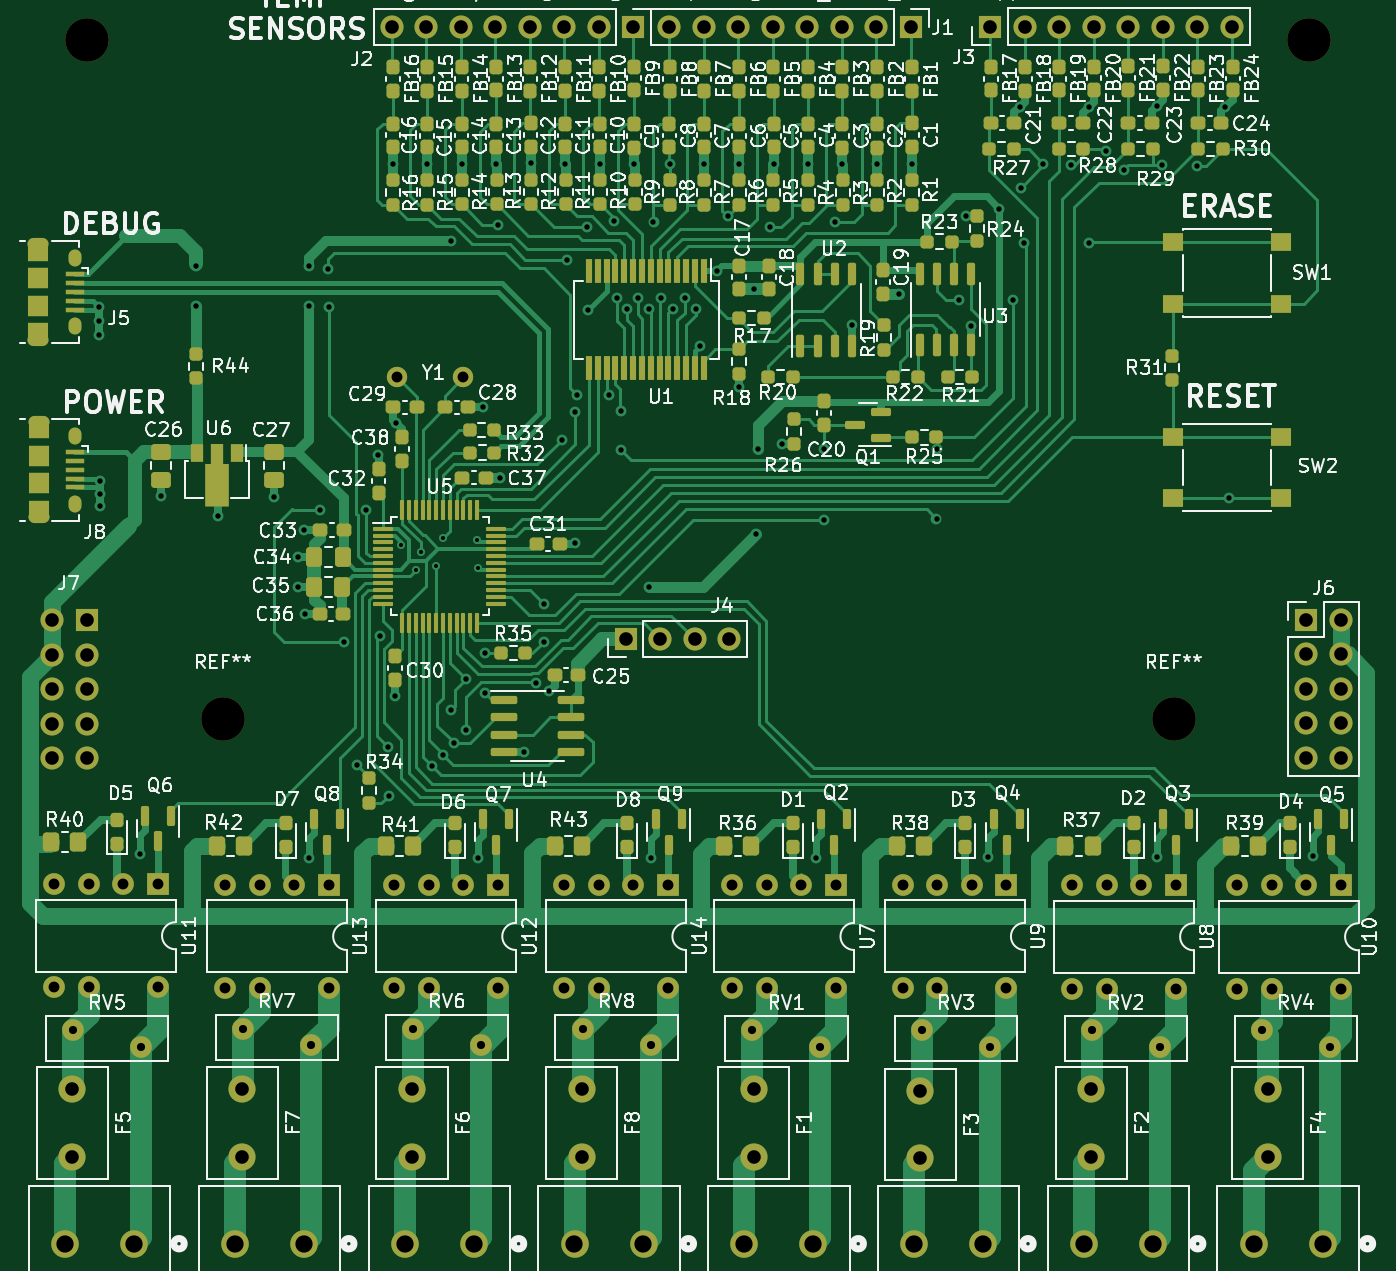
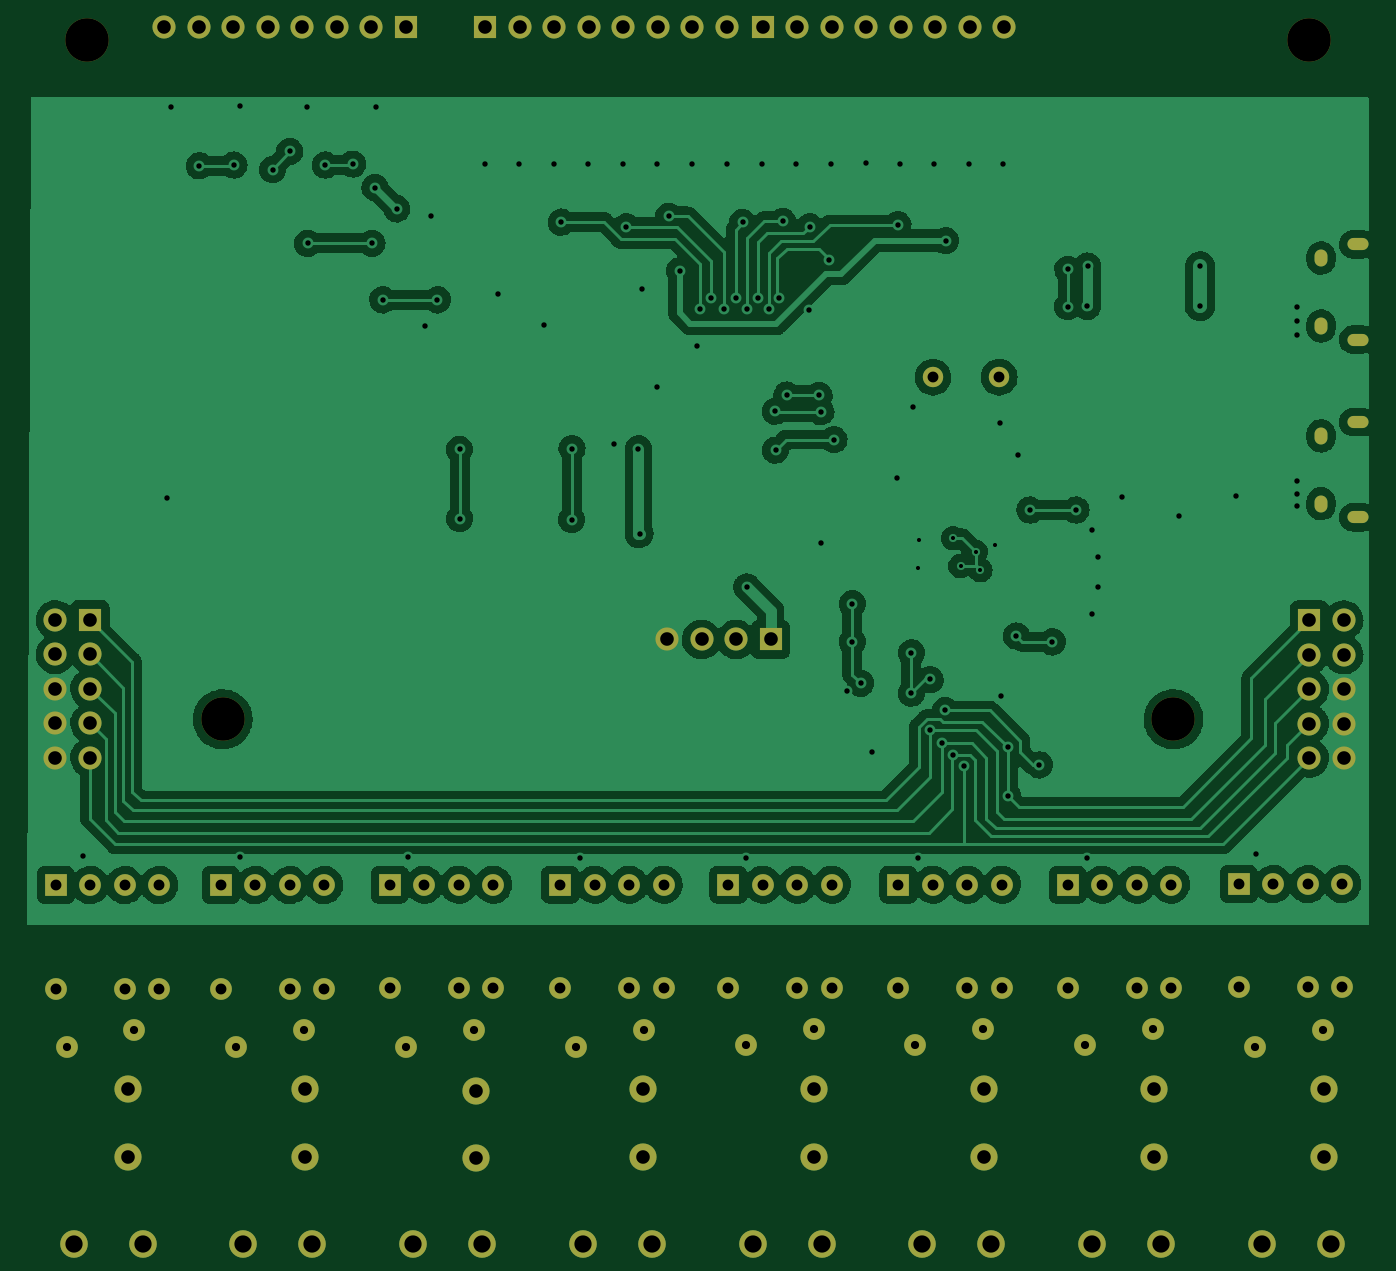
Circuit board: 8 layer files. Board 98.8 x 89.6 mm.
- bottom_copper: solar-controller-2023-B_Cu.gbl (249764 bytes)
- bottom_mask: solar-controller-2023-B_Mask.gbs (6047 bytes)
- paste: solar-controller-2023-B_Paste.gbp (468 bytes)
- top_copper: solar-controller-2023-F_Cu.gtl (106817 bytes)
- top_mask: solar-controller-2023-F_Mask.gts (21321 bytes)
- paste: solar-controller-2023-F_Paste.gtp (16052 bytes)
- top_silk: solar-controller-2023-F_Silkscreen.gto (201675 bytes)
- drill: solar-controller-2023.drl (5812 bytes)

=== bottom_copper: solar-controller-2023-B_Cu.gbl (249764 bytes, source omitted) ===
=== bottom_mask: solar-controller-2023-B_Mask.gbs ===
%TF.GenerationSoftware,KiCad,Pcbnew,(6.0.5)*%
%TF.CreationDate,2023-10-09T20:54:02-04:00*%
%TF.ProjectId,solar-controller-2023,736f6c61-722d-4636-9f6e-74726f6c6c65,rev?*%
%TF.SameCoordinates,Original*%
%TF.FileFunction,Soldermask,Bot*%
%TF.FilePolarity,Negative*%
%FSLAX46Y46*%
G04 Gerber Fmt 4.6, Leading zero omitted, Abs format (unit mm)*
G04 Created by KiCad (PCBNEW (6.0.5)) date 2023-10-09 20:54:02*
%MOMM*%
%LPD*%
G01*
G04 APERTURE LIST*
%ADD10C,3.200000*%
%ADD11O,0.950000X1.250000*%
%ADD12O,1.550000X0.890000*%
%ADD13C,2.000000*%
%ADD14C,1.500000*%
%ADD15O,1.600000X1.600000*%
%ADD16R,1.600000X1.600000*%
%ADD17C,1.600000*%
%ADD18C,2.032000*%
%ADD19O,1.700000X1.700000*%
%ADD20R,1.700000X1.700000*%
G04 APERTURE END LIST*
D10*
%TO.C,REF\u002A\u002A*%
X185000000Y-105000000D03*
%TD*%
D11*
%TO.C,J5*%
X104135000Y-76040000D03*
D12*
X101435000Y-77040000D03*
D11*
X104135000Y-71040000D03*
D12*
X101435000Y-70040000D03*
%TD*%
D11*
%TO.C,J8*%
X104140000Y-89130000D03*
D12*
X101440000Y-90130000D03*
D11*
X104140000Y-84130000D03*
D12*
X101440000Y-83130000D03*
%TD*%
D10*
%TO.C,REF\u002A\u002A*%
X195000000Y-55000000D03*
%TD*%
%TO.C,REF\u002A\u002A*%
X115000000Y-105000000D03*
%TD*%
%TO.C,REF\u002A\u002A*%
X105000000Y-55000000D03*
%TD*%
D13*
%TO.C,F8*%
X141440000Y-132210000D03*
X141440000Y-137210000D03*
%TD*%
%TO.C,F7*%
X116440000Y-137210000D03*
X116440000Y-132210000D03*
%TD*%
%TO.C,F6*%
X128940000Y-132210000D03*
X128940000Y-137210000D03*
%TD*%
%TO.C,F5*%
X103940000Y-132210000D03*
X103940000Y-137210000D03*
%TD*%
%TO.C,F4*%
X191940000Y-132210000D03*
X191940000Y-137210000D03*
%TD*%
%TO.C,F3*%
X166370000Y-132334000D03*
X166370000Y-137334000D03*
%TD*%
%TO.C,F2*%
X178940000Y-132210000D03*
X178940000Y-137210000D03*
%TD*%
%TO.C,F1*%
X154090000Y-132210000D03*
X154090000Y-137210000D03*
%TD*%
D14*
%TO.C,Y1*%
X132710000Y-79810000D03*
X127830000Y-79810000D03*
%TD*%
D15*
%TO.C,U14*%
X147775000Y-124795000D03*
X142695000Y-124795000D03*
X140155000Y-124795000D03*
X140155000Y-117175000D03*
X142695000Y-117175000D03*
X145235000Y-117175000D03*
D16*
X147775000Y-117175000D03*
%TD*%
%TO.C,U13*%
X122800000Y-117175000D03*
D15*
X120260000Y-117175000D03*
X117720000Y-117175000D03*
X115180000Y-117175000D03*
X115180000Y-124795000D03*
X117720000Y-124795000D03*
X122800000Y-124795000D03*
%TD*%
%TO.C,U12*%
X135250000Y-124795000D03*
X130170000Y-124795000D03*
X127630000Y-124795000D03*
X127630000Y-117175000D03*
X130170000Y-117175000D03*
X132710000Y-117175000D03*
D16*
X135250000Y-117175000D03*
%TD*%
D15*
%TO.C,U11*%
X110200000Y-124745000D03*
X105120000Y-124745000D03*
X102580000Y-124745000D03*
X102580000Y-117125000D03*
X105120000Y-117125000D03*
X107660000Y-117125000D03*
D16*
X110200000Y-117125000D03*
%TD*%
%TO.C,U10*%
X197300000Y-117200000D03*
D15*
X194760000Y-117200000D03*
X192220000Y-117200000D03*
X189680000Y-117200000D03*
X189680000Y-124820000D03*
X192220000Y-124820000D03*
X197300000Y-124820000D03*
%TD*%
D16*
%TO.C,U9*%
X172700000Y-117175000D03*
D15*
X170160000Y-117175000D03*
X167620000Y-117175000D03*
X165080000Y-117175000D03*
X165080000Y-124795000D03*
X167620000Y-124795000D03*
X172700000Y-124795000D03*
%TD*%
D16*
%TO.C,U8*%
X185156000Y-117200000D03*
D15*
X182616000Y-117200000D03*
X180076000Y-117200000D03*
X177536000Y-117200000D03*
X177536000Y-124820000D03*
X180076000Y-124820000D03*
X185156000Y-124820000D03*
%TD*%
D16*
%TO.C,U7*%
X160150000Y-117175000D03*
D15*
X157610000Y-117175000D03*
X155070000Y-117175000D03*
X152530000Y-117175000D03*
X152530000Y-124795000D03*
X155070000Y-124795000D03*
X160150000Y-124795000D03*
%TD*%
D17*
%TO.C,RV8*%
X146500000Y-129000000D03*
X141500000Y-127800000D03*
%TD*%
%TO.C,RV7*%
X116500000Y-127800000D03*
X121500000Y-129000000D03*
%TD*%
%TO.C,RV6*%
X134000000Y-129000000D03*
X129000000Y-127800000D03*
%TD*%
%TO.C,RV5*%
X109000000Y-129100000D03*
X104000000Y-127900000D03*
%TD*%
%TO.C,RV4*%
X191500000Y-127900000D03*
X196500000Y-129100000D03*
%TD*%
%TO.C,RV3*%
X171500000Y-129100000D03*
X166500000Y-127900000D03*
%TD*%
%TO.C,RV2*%
X184000000Y-129100000D03*
X179000000Y-127900000D03*
%TD*%
%TO.C,RV1*%
X159000000Y-129100000D03*
X154000000Y-127900000D03*
%TD*%
D18*
%TO.C,OUT_7*%
X103400000Y-143610000D03*
X108480000Y-143610000D03*
%TD*%
%TO.C,OUT_6*%
X115900000Y-143610000D03*
X120980000Y-143610000D03*
%TD*%
%TO.C,OUT_5*%
X133480000Y-143610000D03*
X128400000Y-143610000D03*
%TD*%
%TO.C,OUT_4*%
X145980000Y-143610000D03*
X140900000Y-143610000D03*
%TD*%
%TO.C,OUT_3*%
X158486600Y-143610000D03*
X153406600Y-143610000D03*
%TD*%
%TO.C,OUT_2*%
X170986600Y-143610000D03*
X165906600Y-143610000D03*
%TD*%
%TO.C,OUT_1*%
X183480000Y-143610000D03*
X178400000Y-143610000D03*
%TD*%
%TO.C,OUT_0*%
X190900000Y-143610000D03*
X195980000Y-143610000D03*
%TD*%
D19*
%TO.C,J7*%
X102466000Y-107858000D03*
X105006000Y-107858000D03*
X102466000Y-105318000D03*
X105006000Y-105318000D03*
X102466000Y-102778000D03*
X105006000Y-102778000D03*
X102466000Y-100238000D03*
X105006000Y-100238000D03*
X102466000Y-97698000D03*
D20*
X105006000Y-97698000D03*
%TD*%
D19*
%TO.C,J6*%
X197315000Y-107835000D03*
X194775000Y-107835000D03*
X197315000Y-105295000D03*
X194775000Y-105295000D03*
X197315000Y-102755000D03*
X194775000Y-102755000D03*
X197315000Y-100215000D03*
X194775000Y-100215000D03*
X197315000Y-97675000D03*
D20*
X194775000Y-97675000D03*
%TD*%
%TO.C,J4*%
X144660000Y-99120000D03*
D19*
X147200000Y-99120000D03*
X149740000Y-99120000D03*
X152280000Y-99120000D03*
%TD*%
%TO.C,J3*%
X189306000Y-53995000D03*
X186766000Y-53995000D03*
X184226000Y-53995000D03*
X181686000Y-53995000D03*
X179146000Y-53995000D03*
X176606000Y-53995000D03*
X174066000Y-53995000D03*
D20*
X171526000Y-53995000D03*
%TD*%
D19*
%TO.C,J2*%
X127446000Y-54005000D03*
X129986000Y-54005000D03*
X132526000Y-54005000D03*
X135066000Y-54005000D03*
X137606000Y-54005000D03*
X140146000Y-54005000D03*
X142686000Y-54005000D03*
D20*
X145226000Y-54005000D03*
%TD*%
D19*
%TO.C,J1*%
X147881000Y-54005000D03*
X150421000Y-54005000D03*
X152961000Y-54005000D03*
X155501000Y-54005000D03*
X158041000Y-54005000D03*
X160581000Y-54005000D03*
X163121000Y-54005000D03*
D20*
X165661000Y-54005000D03*
%TD*%
M02*

=== paste: solar-controller-2023-B_Paste.gbp ===
%TF.GenerationSoftware,KiCad,Pcbnew,(6.0.5)*%
%TF.CreationDate,2023-10-09T20:54:02-04:00*%
%TF.ProjectId,solar-controller-2023,736f6c61-722d-4636-9f6e-74726f6c6c65,rev?*%
%TF.SameCoordinates,Original*%
%TF.FileFunction,Paste,Bot*%
%TF.FilePolarity,Positive*%
%FSLAX46Y46*%
G04 Gerber Fmt 4.6, Leading zero omitted, Abs format (unit mm)*
G04 Created by KiCad (PCBNEW (6.0.5)) date 2023-10-09 20:54:02*
%MOMM*%
%LPD*%
G01*
G04 APERTURE LIST*
G04 APERTURE END LIST*
M02*

=== top_copper: solar-controller-2023-F_Cu.gtl (106817 bytes, source omitted) ===
=== top_mask: solar-controller-2023-F_Mask.gts (21321 bytes, source omitted) ===
=== paste: solar-controller-2023-F_Paste.gtp (16052 bytes, source omitted) ===
=== top_silk: solar-controller-2023-F_Silkscreen.gto (201675 bytes, source omitted) ===
=== drill: solar-controller-2023.drl (5812 bytes, source omitted) ===
